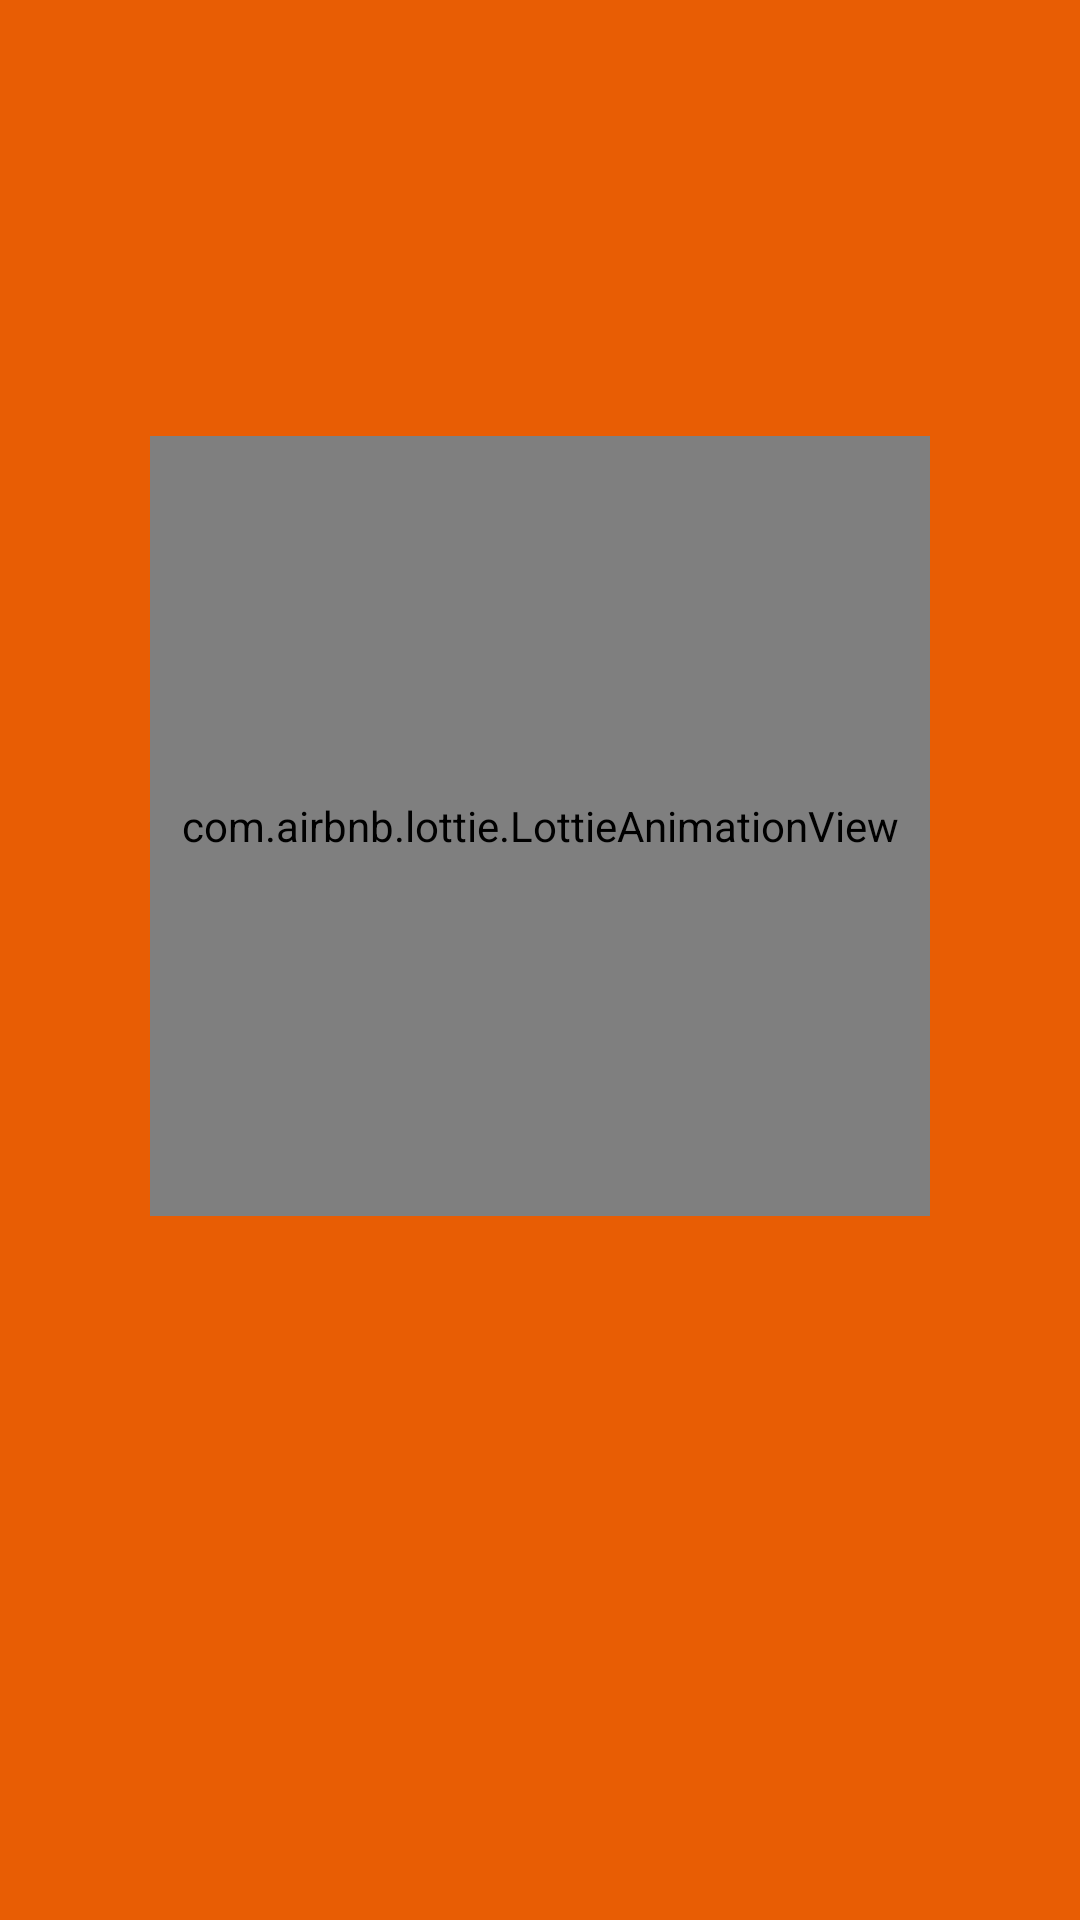

Reconstruct the res/layout file that produces this screen, plus the resources it refers to.
<!-- AndroidManifest.xml: application theme Theme.Risotto -->
<!-- res/layout/fragment_splash.xml -->
<?xml version="1.0" encoding="utf-8"?>
<LinearLayout
    xmlns:android="http://schemas.android.com/apk/res/android"
    xmlns:app="http://schemas.android.com/apk/res-auto"
    android:layout_width="match_parent"
    android:layout_height="match_parent"
    android:orientation="vertical"
    android:gravity="center"
    android:background="@color/brand_primary"
    android:padding="32dp">

    <com.airbnb.lottie.LottieAnimationView
        android:id="@+id/lottie_splash"
        android:layout_width="260dp"
        android:layout_height="260dp"
        app:lottie_rawRes="@raw/splash_anim"
        app:lottie_autoPlay="true"
        app:lottie_loop="false" />

    <TextView
        android:id="@+id/tv_app_name"
        android:layout_width="wrap_content"
        android:layout_height="wrap_content"
        android:layout_marginTop="16dp"
        android:text="@string/app_name"
        android:textColor="@color/text_on_primary"
        android:textSize="36sp"
        android:textStyle="bold"
        android:letterSpacing="0.05"
        android:alpha="0" />

    <TextView
        android:id="@+id/tv_app_tagline"
        android:layout_width="wrap_content"
        android:layout_height="wrap_content"
        android:layout_marginTop="6dp"
        android:text="@string/splash_tagline"
        android:textColor="@color/text_on_primary"
        android:textSize="14sp"
        android:alpha="0"
        android:letterSpacing="0.08" />

</LinearLayout>
<!-- resources referenced by this layout -->
<resources>
  <color name="brand_primary">#E85D04</color>
  <color name="text_on_primary">#FFFFFF</color>
  <string name="app_name">Risotto</string>
  <string name="splash_tagline">Discover. Cook. Enjoy.</string>
  <style name="Theme.Risotto" parent="Base.Theme.Risotto" />
  <style name="Base.Theme.Risotto" parent="Theme.Material3.DayNight.NoActionBar">
          
          
      </style>
</resources>
